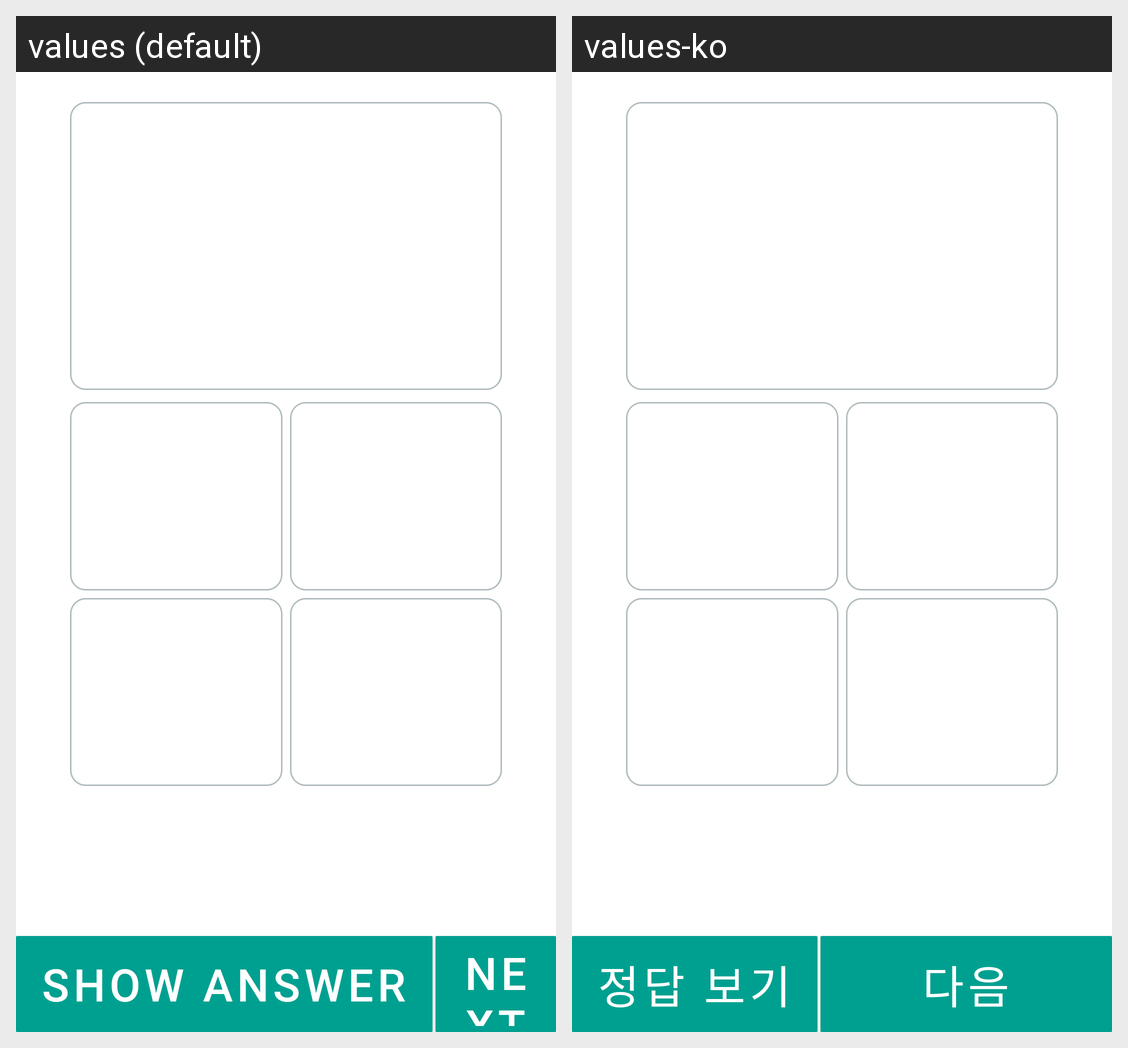

The same Android screen rendered under two of its app's locales, left to right. List the strings drawn on it with the default value and each locale's translation.
Android screen res/layout/content_review.xml rendered under 2 locales, left to right: values (default), values-ko. Device: Nexus 5 (rendered at 1080×1920; each locale shown at half size, 540×960, under a caption strip naming it); theme AppTheme.
Strings drawn on this screen, with the default value and each locale's value (text and hints the layout hard-codes, and strings that could not be matched under every locale, appear in the picture but are not listed):

ReviewActivity_showAnswerButton
  values: Show answer
  values-ko: 정답 보기

ReviewActivity_nextButton
  values: Next
  values-ko: 다음
